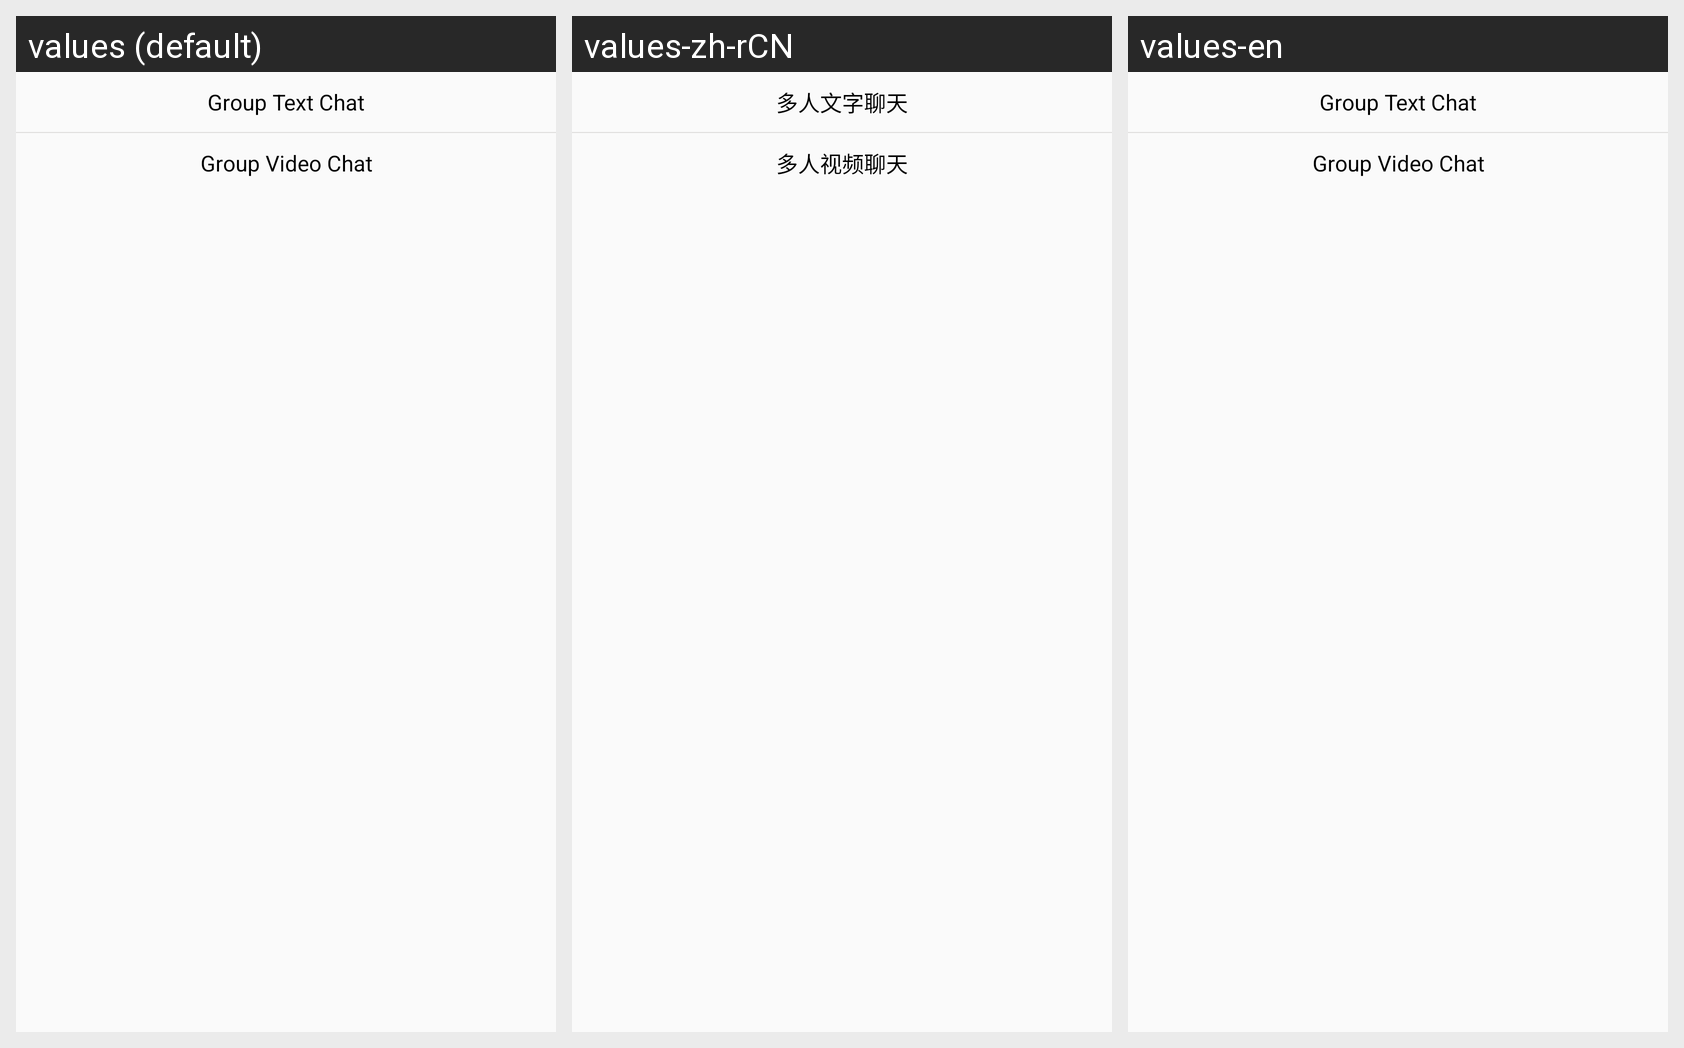

Strings drawn on this Android screen and how each of the app's shown locales translates them:
Android screen res/layout/fragment_dialog_select_chat.xml rendered under 3 locales, left to right: values (default), values-zh-rCN, values-en. Device: Nexus 5 (rendered at 1080×1920; each locale shown at half size, 540×960, under a caption strip naming it); theme AppTheme.
Strings drawn on this screen, with the default value and each locale's value (text and hints the layout hard-codes, and strings that could not be matched under every locale, appear in the picture but are not listed):

multi_users_chat
  values: Group Text Chat
  values-zh-rCN: 多人文字聊天
  values-en: Group Text Chat

multi_users_video_chat
  values: Group Video Chat
  values-zh-rCN: 多人视频聊天
  values-en: Group Video Chat
